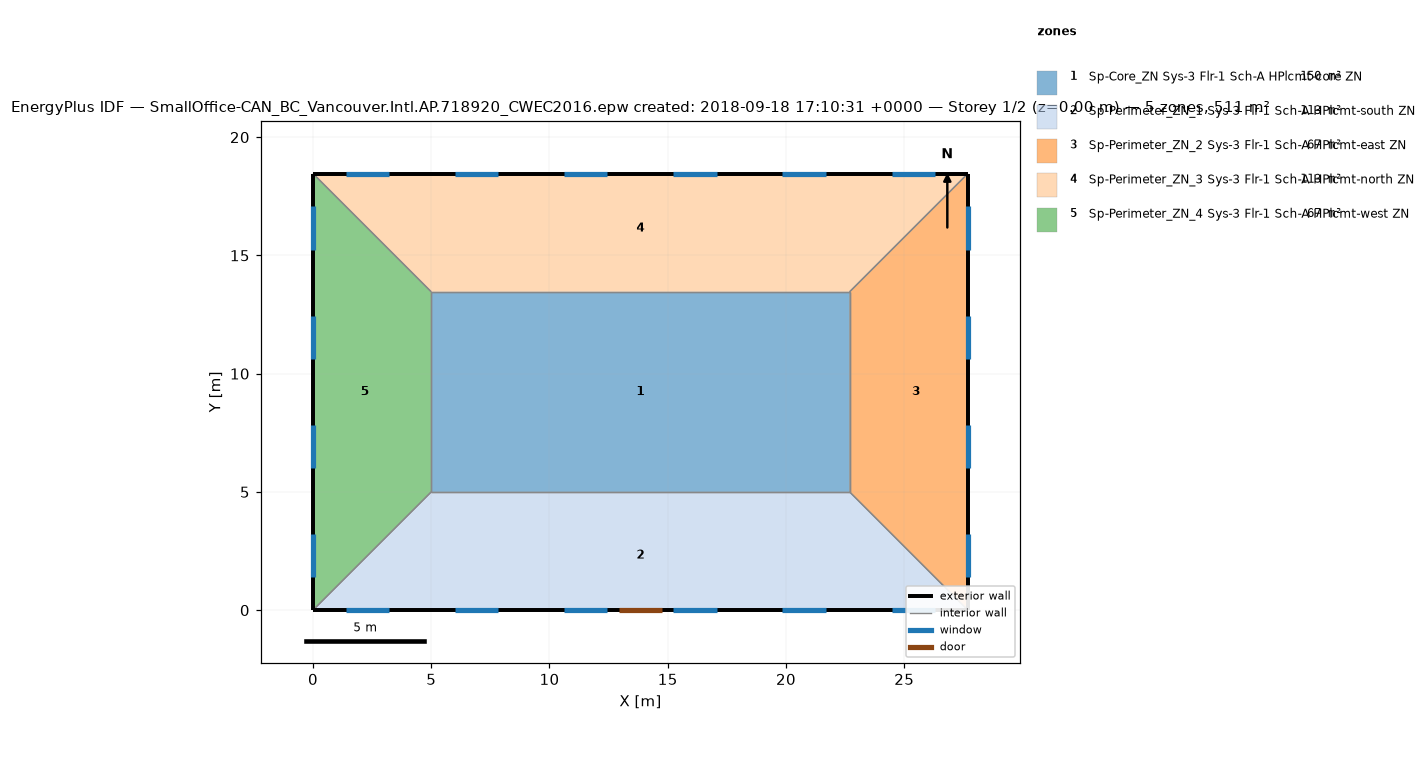
=== STOREY PLAN SPEC (per zone: floor XY polygon, exterior-wall plan segments, windows/doors) ===
zone 1: Sp-Core_ZN Sys-3 Flr-1 Sch-A HPlcmt-core ZN  (149.7 m²)
  floor: (22.69, 13.46) (22.69, 5.00) (5.00, 5.00) (5.00, 13.46)
  interior walls: 4
zone 2: Sp-Perimeter_ZN_1 Sys-3 Flr-1 Sch-A HPlcmt-south ZN  (113.5 m²)
  floor: (22.69, 5.00) (27.69, 0.00) (0.00, 0.00) (5.00, 5.00)
  exterior wall: (0.00, 0.00) – (27.69, 0.00)  [27.7 m]
    door: (12.93, 0.00) – (14.76, 0.00)  [3.9 m²]
    window: (1.39, 0.00) – (3.22, 0.00)  [2.8 m²]
    window: (6.01, 0.00) – (7.84, 0.00)  [2.8 m²]
    window: (10.62, 0.00) – (12.45, 0.00)  [2.8 m²]
    window: (15.24, 0.00) – (17.07, 0.00)  [2.8 m²]
    window: (19.85, 0.00) – (21.68, 0.00)  [2.8 m²]
    window: (24.47, 0.00) – (26.30, 0.00)  [2.8 m²]
  interior walls: 3
zone 3: Sp-Perimeter_ZN_2 Sys-3 Flr-1 Sch-A HPlcmt-east ZN  (67.3 m²)
  floor: (27.69, 18.46) (27.69, 0.00) (22.69, 5.00) (22.69, 13.46)
  exterior wall: (27.69, 0.00) – (27.69, 18.46)  [18.5 m]
    window: (27.69, 1.39) – (27.69, 3.22)  [2.8 m²]
    window: (27.69, 6.01) – (27.69, 7.84)  [2.8 m²]
    window: (27.69, 10.62) – (27.69, 12.45)  [2.8 m²]
    window: (27.69, 15.24) – (27.69, 17.07)  [2.8 m²]
  interior walls: 3
zone 4: Sp-Perimeter_ZN_3 Sys-3 Flr-1 Sch-A HPlcmt-north ZN  (113.4 m²)
  floor: (27.69, 18.46) (22.69, 13.46) (5.00, 13.46) (0.00, 18.46)
  exterior wall: (27.69, 18.46) – (0.00, 18.46)  [27.7 m]
    window: (26.30, 18.46) – (24.47, 18.46)  [2.8 m²]
    window: (21.68, 18.46) – (19.85, 18.46)  [2.8 m²]
    window: (17.07, 18.46) – (15.24, 18.46)  [2.8 m²]
    window: (12.45, 18.46) – (10.62, 18.46)  [2.8 m²]
    window: (7.84, 18.46) – (6.01, 18.46)  [2.8 m²]
    window: (3.22, 18.46) – (1.39, 18.46)  [2.8 m²]
  interior walls: 3
zone 5: Sp-Perimeter_ZN_4 Sys-3 Flr-1 Sch-A HPlcmt-west ZN  (67.3 m²)
  floor: (0.00, 18.46) (5.00, 13.46) (5.00, 5.00) (0.00, 0.00)
  exterior wall: (0.00, 18.46) – (0.00, 0.00)  [18.5 m]
    window: (0.00, 17.07) – (0.00, 15.24)  [2.8 m²]
    window: (0.00, 12.45) – (0.00, 10.62)  [2.8 m²]
    window: (0.00, 7.84) – (0.00, 6.01)  [2.8 m²]
    window: (0.00, 3.22) – (0.00, 1.39)  [2.8 m²]
  interior walls: 3

=== DERIVED (storey summary) ===
Building: SmallOffice-CAN_BC_Vancouver.Intl.AP.718920_CWEC2016.epw created: 2018-09-18 17:10:31 +0000
Storey: 1 of 2  (floor level z = 0.00 m)
Storey gross floor area: 511.2 m²
Zones on this storey: 5
  - Sp-Core_ZN Sys-3 Flr-1 Sch-A HPlcmt-core ZN: floor 149.7 m²
  - Sp-Perimeter_ZN_1 Sys-3 Flr-1 Sch-A HPlcmt-south ZN: floor 113.5 m²; exterior wall 27.7 m (84.5 m²); 6 window(s) 16.7 m²; WWR 19.8%; 1 door(s)
  - Sp-Perimeter_ZN_2 Sys-3 Flr-1 Sch-A HPlcmt-east ZN: floor 67.3 m²; exterior wall 18.5 m (56.3 m²); 4 window(s) 11.2 m²; WWR 19.8%
  - Sp-Perimeter_ZN_3 Sys-3 Flr-1 Sch-A HPlcmt-north ZN: floor 113.4 m²; exterior wall 27.7 m (84.5 m²); 6 window(s) 16.7 m²; WWR 19.8%
  - Sp-Perimeter_ZN_4 Sys-3 Flr-1 Sch-A HPlcmt-west ZN: floor 67.3 m²; exterior wall 18.5 m (56.3 m²); 4 window(s) 11.2 m²; WWR 19.8%
Zone adjacency (shared interzone walls):
  - Sp-Core_ZN Sys-3 Flr-1 Sch-A HPlcmt-core ZN ↔ Sp-Perimeter_ZN_1 Sys-3 Flr-1 Sch-A HPlcmt-south ZN
  - Sp-Core_ZN Sys-3 Flr-1 Sch-A HPlcmt-core ZN ↔ Sp-Perimeter_ZN_2 Sys-3 Flr-1 Sch-A HPlcmt-east ZN
  - Sp-Core_ZN Sys-3 Flr-1 Sch-A HPlcmt-core ZN ↔ Sp-Perimeter_ZN_3 Sys-3 Flr-1 Sch-A HPlcmt-north ZN
  - Sp-Core_ZN Sys-3 Flr-1 Sch-A HPlcmt-core ZN ↔ Sp-Perimeter_ZN_4 Sys-3 Flr-1 Sch-A HPlcmt-west ZN
  - Sp-Perimeter_ZN_1 Sys-3 Flr-1 Sch-A HPlcmt-south ZN ↔ Sp-Perimeter_ZN_2 Sys-3 Flr-1 Sch-A HPlcmt-east ZN
  - Sp-Perimeter_ZN_1 Sys-3 Flr-1 Sch-A HPlcmt-south ZN ↔ Sp-Perimeter_ZN_4 Sys-3 Flr-1 Sch-A HPlcmt-west ZN
  - Sp-Perimeter_ZN_2 Sys-3 Flr-1 Sch-A HPlcmt-east ZN ↔ Sp-Perimeter_ZN_3 Sys-3 Flr-1 Sch-A HPlcmt-north ZN
  - Sp-Perimeter_ZN_3 Sys-3 Flr-1 Sch-A HPlcmt-north ZN ↔ Sp-Perimeter_ZN_4 Sys-3 Flr-1 Sch-A HPlcmt-west ZN